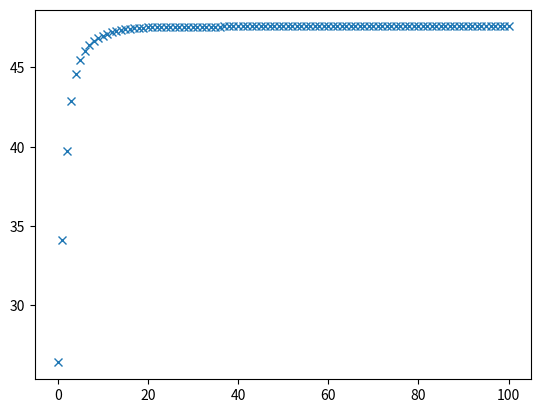

Generate this figure with matplotlib:
import numpy as np
import matplotlib.pyplot as plt

"""
max_X f(X) = tr(X^T A X)
s.t. X^T X = I 
"""

def main():
    np.random.seed(4)
    lr = 1e-2
    N_iter = 100
    N, M = 10, 2

    # 初期値
    A_tmp = np.random.randn(N, N)
    A = A_tmp @ A_tmp.T
    X_tmp = np.random.randn(N, M)
    X = np.linalg.qr(X_tmp)[0]

    # Loop
    data_loss = np.zeros(N_iter + 1)
    data_loss[0] = np.trace(X.T @ A @ X)
    for n_iter in range(N_iter):
        df_dX = (A + A.T) @ X
        grad_f = df_dX - X @ sym(X.T @ df_dX)
        X = np.linalg.qr(X + lr * grad_f)[0]
        data_loss[n_iter + 1] = np.trace(X.T @ A @ X)

    # 最適値
    U, s_value, V_T = np.linalg.svd(A)
    loss_opt = np.sum(s_value[0:M])

    print(f"loss_opt = {loss_opt}")
    print(f"loss_solv = {data_loss[-1]}")
    plt.plot(data_loss, "x")
    plt.show()


def sym(A):
    return (A + A.T) / 2


main()
